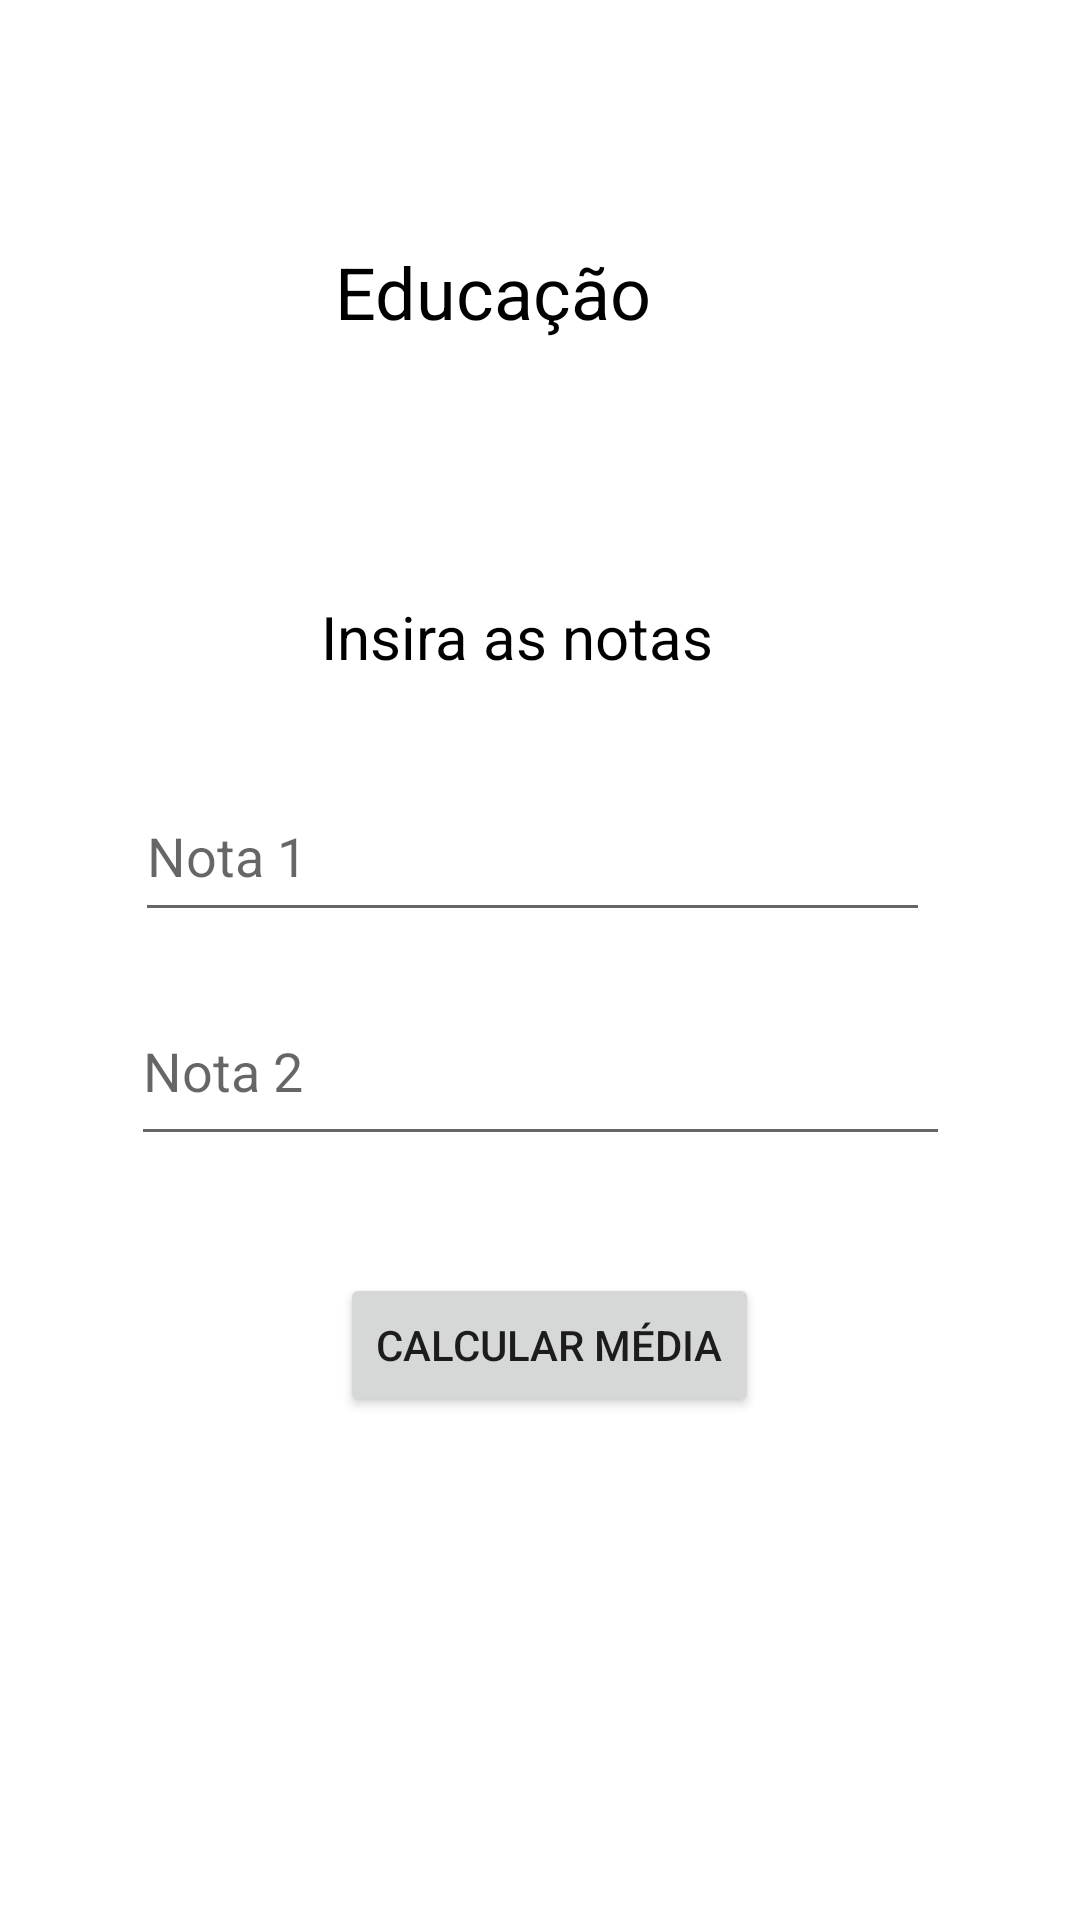

Here is an Android app screen rendered from its layout file. Give the layout XML and the strings, colors and styles it references.
<!-- AndroidManifest.xml: application theme Theme.ProjetoApp2NI -->
<!-- res/layout/activity_educacao.xml -->
<?xml version="1.0" encoding="utf-8"?>
<androidx.constraintlayout.widget.ConstraintLayout xmlns:android="http://schemas.android.com/apk/res/android"
    xmlns:app="http://schemas.android.com/apk/res-auto"
    xmlns:tools="http://schemas.android.com/tools"
    android:layout_width="match_parent"
    android:layout_height="match_parent"
    tools:context=".EducacaoActivity">


    <TextView
        android:id="@+id/textView3"
        android:layout_width="137dp"
        android:layout_height="44dp"
        android:text="Educação"
        android:textColor="@color/black"
        android:textSize="24sp"
        app:layout_constraintBottom_toBottomOf="parent"
        app:layout_constraintEnd_toEndOf="parent"
        app:layout_constraintStart_toStartOf="parent"
        app:layout_constraintTop_toTopOf="parent"
        app:layout_constraintVertical_bias="0.136" />

    <EditText
        android:id="@+id/nota1EditText"
        android:layout_width="265dp"
        android:layout_height="54dp"
        android:layout_centerHorizontal="true"
        android:hint="Nota 1"
        android:inputType="numberDecimal"
        app:layout_constraintBottom_toBottomOf="parent"
        app:layout_constraintEnd_toEndOf="parent"
        app:layout_constraintHorizontal_bias="0.472"
        app:layout_constraintStart_toStartOf="parent"
        app:layout_constraintTop_toTopOf="parent"
        app:layout_constraintVertical_bias="0.438" />

    <EditText
        android:id="@+id/nota2EditText"
        android:layout_width="273dp"
        android:layout_height="60dp"
        android:layout_below="@id/nota1EditText"
        android:layout_centerHorizontal="true"
        android:hint="Nota 2"
        android:inputType="numberDecimal"
        app:layout_constraintBottom_toBottomOf="parent"
        app:layout_constraintEnd_toEndOf="parent"
        app:layout_constraintStart_toStartOf="parent"
        app:layout_constraintTop_toTopOf="parent"
        app:layout_constraintVertical_bias="0.561" />

    <Button
        android:id="@+id/button"
        android:layout_width="wrap_content"
        android:layout_height="wrap_content"
        android:layout_below="@id/nota2EditText"
        android:layout_centerHorizontal="true"
        android:onClick="calcularMedia"
        android:text="Calcular Média"
        app:layout_constraintBottom_toBottomOf="parent"
        app:layout_constraintEnd_toEndOf="parent"
        app:layout_constraintHorizontal_bias="0.514"
        app:layout_constraintStart_toStartOf="parent"
        app:layout_constraintTop_toTopOf="parent"
        app:layout_constraintVertical_bias="0.717" />

    <TextView
        android:id="@+id/textView5"
        android:layout_width="wrap_content"
        android:layout_height="wrap_content"
        android:text="Insira as notas"
        android:textColor="@color/black"
        android:textSize="20sp"
        app:layout_constraintBottom_toBottomOf="parent"
        app:layout_constraintEnd_toEndOf="parent"
        app:layout_constraintHorizontal_bias="0.467"
        app:layout_constraintStart_toStartOf="parent"
        app:layout_constraintTop_toTopOf="parent"
        app:layout_constraintVertical_bias="0.324" />
</androidx.constraintlayout.widget.ConstraintLayout>
<!-- resources referenced by this layout -->
<resources>
  <style name="Theme.ProjetoApp2NI" parent="Theme.MaterialComponents.DayNight.DarkActionBar">
          
          <item name="colorPrimary">@color/purple_500</item>
          <item name="colorPrimaryVariant">@color/purple_700</item>
          <item name="colorOnPrimary">@color/white</item>
          
          <item name="colorSecondary">@color/teal_200</item>
          <item name="colorSecondaryVariant">@color/teal_700</item>
          <item name="colorOnSecondary">@color/black</item>
          
          <item name="android:statusBarColor">?attr/colorPrimaryVariant</item>
          
      </style>
  <!-- not gathered from this repository: default colours our renderer supplied (Android Studio template values) -->
  <color name="purple_500">#FF6200EE</color>
  <color name="purple_700">#FF3700B3</color>
  <color name="teal_200">#FF03DAC5</color>
  <color name="teal_700">#FF018786</color>
  <color name="black">#FF000000</color>
  <color name="white">#FFFFFFFF</color>
</resources>
